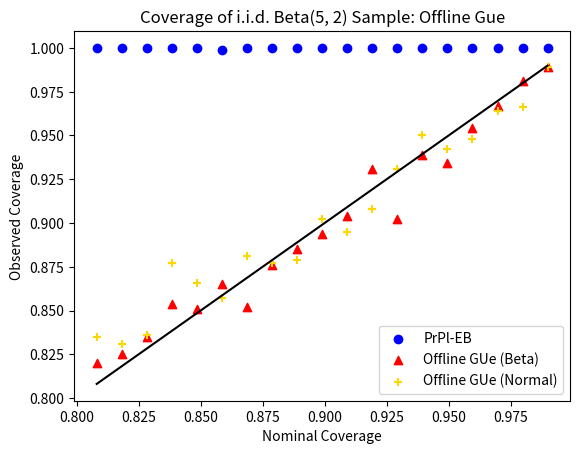

Source code (Python):
import numpy as np
import scipy.stats as st
from scipy.integrate import dblquad
from scipy.optimize import fsolve
import matplotlib.pyplot as plt

np.random.seed(1)


def _gibbs(mu, data, alpha, omega):
    data_train = data[:len(data)//2]
    data_test = data[len(data)//2:]
    def risk(theta, data):
        return sum([(theta - X)**2 for X in data])/len(data)

    ratio =  -omega * len(data_test) * (risk(np.mean(data_train), data_test) - risk(mu, data_test))
    return ratio < np.log(1/alpha)

def gibbs(mu, data, alpha):
    boot_iters = 100
    coverages = []
    omegas = np.linspace(0, 200, num = 100)[1:]
    """
    omegas = np.append(omegas, np.linspace(1, 100, num = 100))
    omegas = np.append(omegas, np.linspace(100, 1000, num = 100))
    omegas = np.append(omegas, np.linspace(1000, 10000000, num = 100))
    """
    boot_a, boot_b, _, _ = st.fit(st.beta, data, bounds = [(0, 10), (0, 10)]).params
    for omega in omegas:
        coverage = 0
        for _ in range(boot_iters):
            boot_data = st.norm(loc = np.mean(data), scale = np.var(data, ddof=1)**0.5).rvs(size = len(data))#st.beta(a = boot_a, b = boot_b).rvs(size = len(data))
            coverage += _gibbs(np.mean(data), boot_data, alpha, omega)
        coverage /= boot_iters
        coverages.append(coverage)

    #omega = omegas[len(omegas) - np.argmin([abs(1 - alpha - coverage) for coverage in coverages[::-1]]) - 1]
    omega = omegas[np.argmin([abs(1 - alpha - coverage) for coverage in coverages])]
    #print(omega, coverages[np.argmin([abs(1 - alpha - coverage) for coverage in coverages])], boot_a/(boot_a + boot_b))
    return _gibbs(mu, data, alpha, omega)



P = st.beta(a=5, b=2)
mu = P.stats()[0]

gibbs_coverages = []
nom_coverages = np.linspace(0, 1, num = 100)[80:-1]
for nom_coverage in nom_coverages:
    break
    print(nom_coverage)
    gibbs_coverage = 0
    mc_iters = 1000
    for it in range(mc_iters):
        data = P.rvs(size = 10)
        gibbs_coverage += gibbs(mu, data, 1-nom_coverage)#_gibbs(mu, data, 1 - nom_coverage, 410-360*nom_coverage)
        #gibbs_coverage += _gibbs(mu, data, 1 - nom_coverage, 410)
        print("    ", gibbs_coverage/(it + 1))
    gibbs_coverage /= mc_iters
    gibbs_coverages.append(gibbs_coverage)
    print(gibbs_coverages)

ramdas_coverages = [0.998, 0.996, 1.0, 0.995, 0.998, 0.999, 0.996, 0.998, 1.0, 0.999, 1.0, 1.0, 1.0, 0.999, 1.0, 1.0, 1.0, 0.999, 1.0, 1.0, 1.0, 1.0, 1.0, 1.0, 1.0, 0.999, 1.0, 1.0, 1.0, 1.0, 1.0, 1.0, 1.0, 1.0, 1.0, 1.0, 1.0, 1.0, 1.0][-19:]
normal_coverages = [0.835, 0.831, 0.836, 0.877, 0.866, 0.857, 0.881, 0.877, 0.879, 0.902, 0.895, 0.908, 0.931, 0.95, 0.942, 0.948, 0.964, 0.966, 0.989] # Assume normal
beta_coverages = [0.82, 0.825, 0.835, 0.854, 0.851, 0.865, 0.852, 0.876, 0.885, 0.894, 0.904, 0.931, 0.902, 0.939, 0.934, 0.954, 0.967, 0.981, 0.989] # Assume beta
plt.scatter(nom_coverages, ramdas_coverages, color = "blue", label = "PrPl-EB")
plt.scatter(nom_coverages, beta_coverages, color = "red", marker = "^", label = "Offline GUe (Beta)")
plt.scatter(nom_coverages, normal_coverages, color = "gold", marker = "+", label = "Offline GUe (Normal)")
plt.plot(nom_coverages, nom_coverages, color = "black")
plt.xlabel("Nominal Coverage")
plt.ylabel("Observed Coverage")
plt.title("Coverage of i.i.d. Beta(5, 2) Sample: Offline Gue")
plt.legend()
plt.savefig("offline_ramdas.png")
